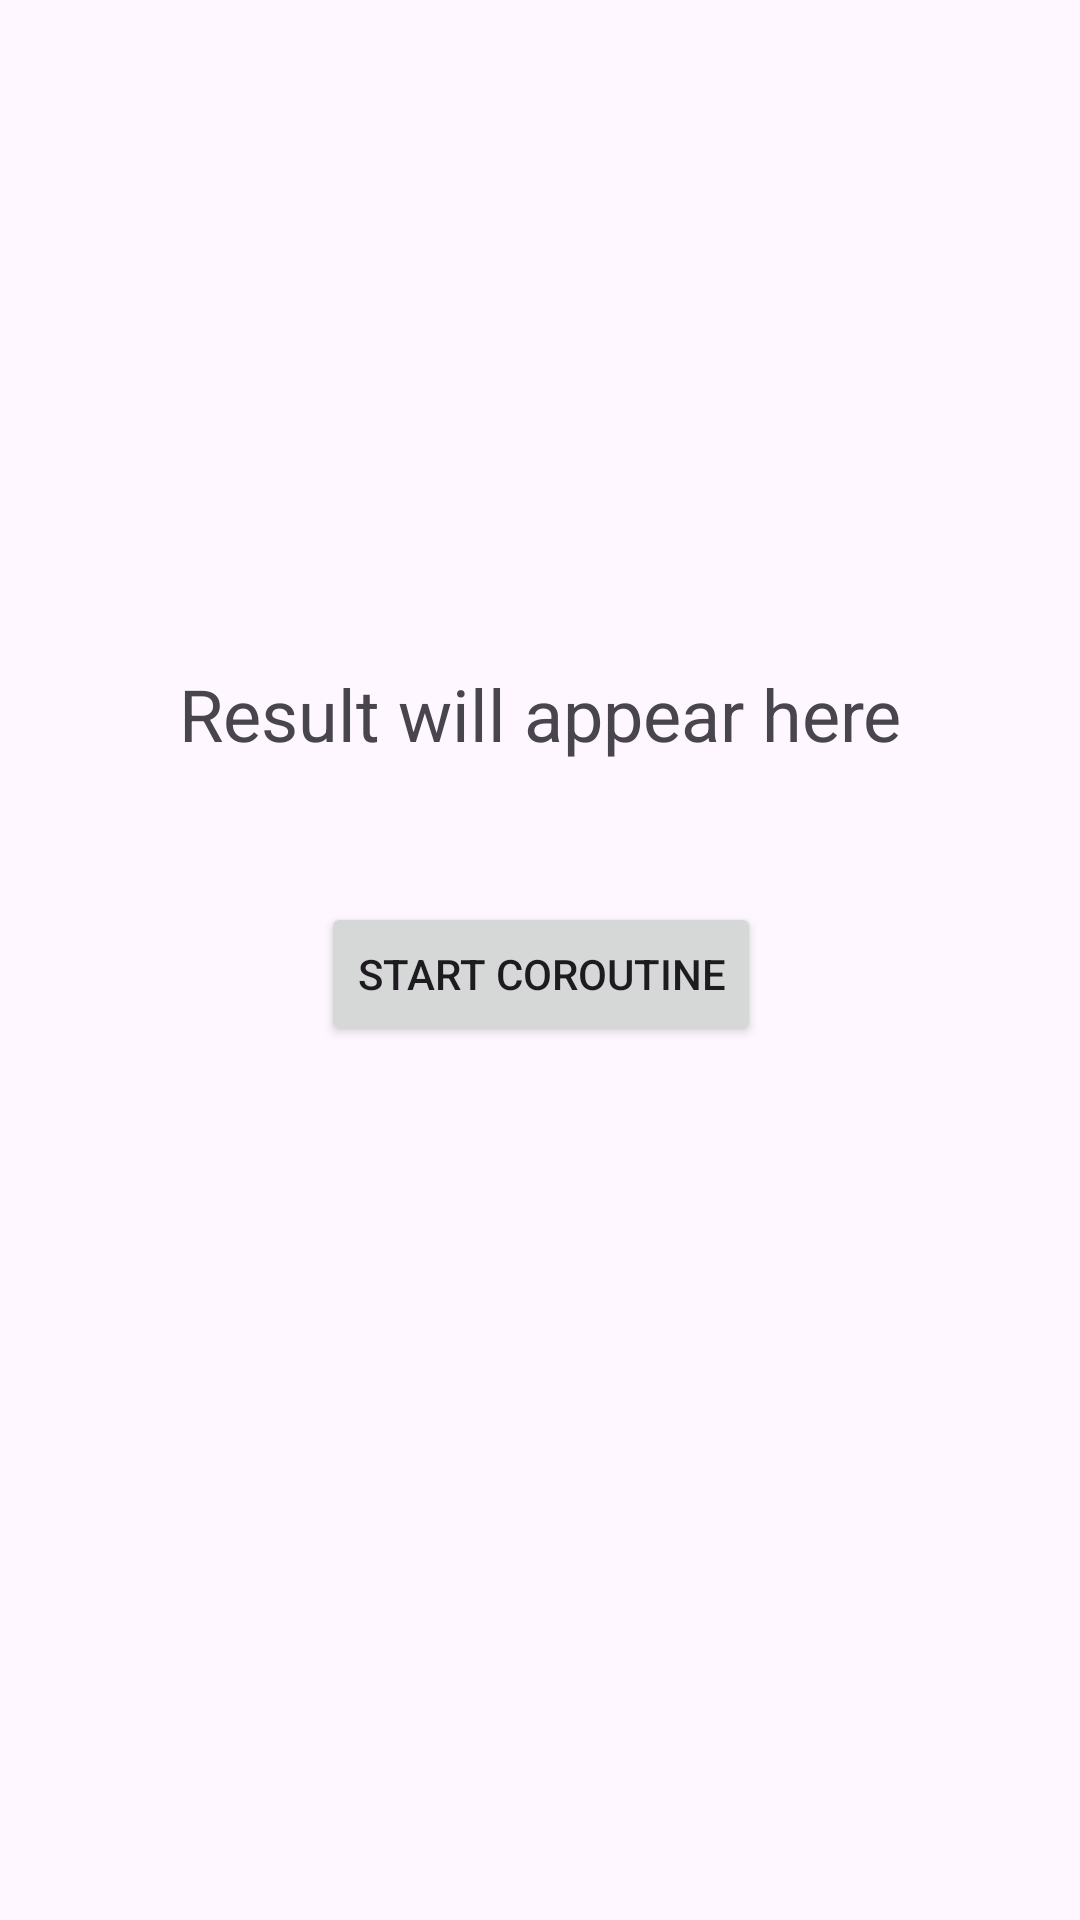

Write the Android layout XML for this screen, with the resource values it uses.
<!-- AndroidManifest.xml: application theme Theme.AndroidCSE226 -->
<!-- res/layout/activity_coroutines.xml -->
<?xml version="1.0" encoding="utf-8"?>
<androidx.constraintlayout.widget.ConstraintLayout xmlns:android="http://schemas.android.com/apk/res/android"
    xmlns:app="http://schemas.android.com/apk/res-auto"
    xmlns:tools="http://schemas.android.com/tools"
    android:id="@+id/main"
    android:layout_width="match_parent"
    android:layout_height="match_parent"
    tools:context=".Unit2.Coroutines">

    <TextView
        android:id="@+id/txt_view"
        android:layout_width="match_parent"
        android:layout_height="wrap_content"
        android:text="Result will appear here"
        android:textAlignment="center"
        android:textSize="24sp"
        app:layout_constraintBottom_toBottomOf="parent"
        app:layout_constraintEnd_toEndOf="parent"
        app:layout_constraintHorizontal_bias="0.0"
        app:layout_constraintStart_toStartOf="parent"
        app:layout_constraintTop_toTopOf="parent"
        app:layout_constraintVertical_bias="0.365" />

    <Button
        android:id="@+id/btn"
        android:layout_width="wrap_content"
        android:layout_height="wrap_content"
        android:text="Start Coroutine"
        android:textSize="14sp"
        app:layout_constraintBottom_toBottomOf="parent"
        app:layout_constraintEnd_toEndOf="parent"
        app:layout_constraintHorizontal_bias="0.501"
        app:layout_constraintStart_toStartOf="parent"
        app:layout_constraintTop_toBottomOf="@+id/txt_view"
        app:layout_constraintVertical_bias="0.138" />


</androidx.constraintlayout.widget.ConstraintLayout>
<!-- resources referenced by this layout -->
<resources>
  <style name="Theme.AndroidCSE226" parent="Base.Theme.AndroidCSE226" />
  <style name="Base.Theme.AndroidCSE226" parent="Theme.Material3.DayNight.NoActionBar">
          
          
      </style>
</resources>
